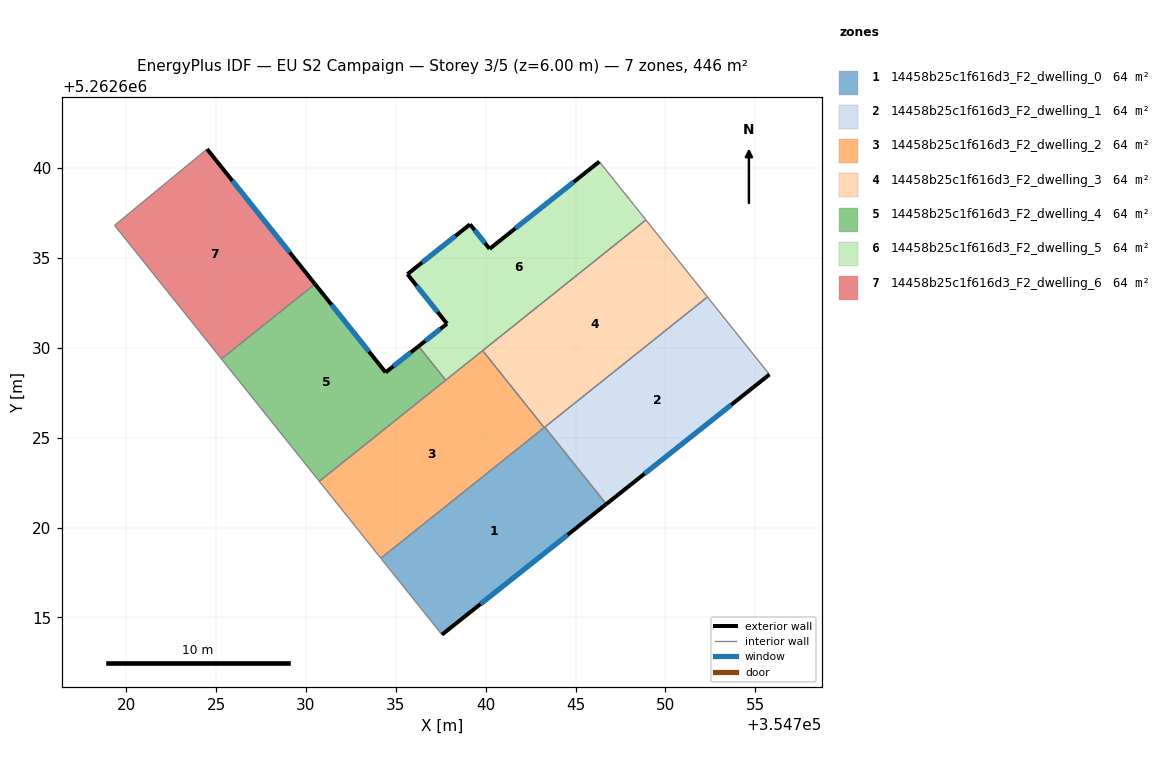
=== STOREY PLAN SPEC (per zone: floor XY polygon, exterior-wall plan segments, windows/doors) ===
zone 1: 14458b25c1f616d3_F2_dwelling_0  (63.8 m²)
  floor: (354743.28, 5262625.58) (354746.71, 5262621.30) (354737.57, 5262614.04) (354734.16, 5262618.29)
  exterior wall: (354737.57, 5262614.04) – (354746.71, 5262621.30)  [11.7 m]
    window: (354739.71, 5262615.75) – (354744.56, 5262619.60)  [9.9 m²]
  interior walls: 4
zone 2: 14458b25c1f616d3_F2_dwelling_1  (63.8 m²)
  floor: (354752.34, 5262632.83) (354755.78, 5262628.51) (354746.71, 5262621.30) (354743.28, 5262625.58)
  exterior wall: (354746.71, 5262621.30) – (354755.78, 5262628.51)  [11.6 m]
    window: (354748.84, 5262623.00) – (354753.65, 5262626.82)  [9.8 m²]
  interior walls: 3
zone 3: 14458b25c1f616d3_F2_dwelling_2  (63.8 m²)
  floor: (354739.83, 5262629.84) (354743.25, 5262625.56) (354734.16, 5262618.29) (354730.74, 5262622.57)
  interior walls: 5
zone 4: 14458b25c1f616d3_F2_dwelling_3  (63.8 m²)
  floor: (354748.91, 5262637.11) (354752.34, 5262632.83) (354743.25, 5262625.56) (354739.83, 5262629.84)
  interior walls: 5
zone 5: 14458b25c1f616d3_F2_dwelling_4  (63.8 m²)
  floor: (354736.26, 5262630.08) (354737.77, 5262628.20) (354730.74, 5262622.57) (354725.30, 5262629.38) (354730.50, 5262633.54) (354734.43, 5262628.63)
  exterior wall: (354734.43, 5262628.63) – (354730.50, 5262633.54)  [6.3 m]
    window: (354733.51, 5262629.78) – (354731.42, 5262632.39)  [5.3 m²]
  exterior wall: (354736.26, 5262630.08) – (354734.43, 5262628.63)  [2.3 m]
    window: (354735.83, 5262629.74) – (354734.86, 5262628.97)  [2.0 m²]
  interior walls: 4
zone 6: 14458b25c1f616d3_F2_dwelling_5  (63.8 m²)
  floor: (354746.32, 5262640.36) (354748.91, 5262637.11) (354737.77, 5262628.20) (354736.26, 5262630.08) (354737.84, 5262631.34) (354735.64, 5262634.09) (354739.13, 5262636.87) (354740.22, 5262635.50)
  exterior wall: (354737.84, 5262631.34) – (354736.26, 5262630.08)  [2.0 m]
    window: (354737.47, 5262631.04) – (354736.64, 5262630.38)  [1.7 m²]
  exterior wall: (354735.64, 5262634.09) – (354737.84, 5262631.34)  [3.5 m]
    window: (354736.16, 5262633.45) – (354737.33, 5262631.99)  [3.0 m²]
  exterior wall: (354739.13, 5262636.87) – (354735.64, 5262634.09)  [4.5 m]
    window: (354738.31, 5262636.22) – (354736.46, 5262634.74)  [3.8 m²]
  exterior wall: (354740.22, 5262635.50) – (354739.13, 5262636.87)  [1.7 m]
    window: (354739.96, 5262635.82) – (354739.38, 5262636.55)  [1.5 m²]
  exterior wall: (354746.32, 5262640.36) – (354740.22, 5262635.50)  [7.8 m]
    window: (354744.89, 5262639.22) – (354741.65, 5262636.64)  [6.6 m²]
  interior walls: 4
zone 7: 14458b25c1f616d3_F2_dwelling_6  (63.8 m²)
  floor: (354724.50, 5262641.05) (354730.50, 5262633.54) (354725.30, 5262629.38) (354719.35, 5262636.81)
  exterior wall: (354730.50, 5262633.54) – (354724.50, 5262641.05)  [9.6 m]
    window: (354729.09, 5262635.31) – (354725.91, 5262639.29)  [8.1 m²]
  interior walls: 3

=== DERIVED (storey summary) ===
Building: EU S2 Campaign
Storey: 3 of 5  (floor level z = 6.00 m)
Storey gross floor area: 446.4 m²
Zones on this storey: 7
  - 14458b25c1f616d3_F2_dwelling_0: floor 63.8 m²; exterior wall 11.7 m (35.0 m²); 1 window(s) 9.9 m²; WWR 28.1%
  - 14458b25c1f616d3_F2_dwelling_1: floor 63.8 m²; exterior wall 11.6 m (34.8 m²); 1 window(s) 9.8 m²; WWR 28.1%
  - 14458b25c1f616d3_F2_dwelling_2: floor 63.8 m²
  - 14458b25c1f616d3_F2_dwelling_3: floor 63.8 m²
  - 14458b25c1f616d3_F2_dwelling_4: floor 63.8 m²; exterior wall 8.6 m (25.9 m²); 2 window(s) 7.3 m²; WWR 28.1%
  - 14458b25c1f616d3_F2_dwelling_5: floor 63.8 m²; exterior wall 19.5 m (58.6 m²); 5 window(s) 16.5 m²; WWR 28.1%
  - 14458b25c1f616d3_F2_dwelling_6: floor 63.8 m²; exterior wall 9.6 m (28.8 m²); 1 window(s) 8.1 m²; WWR 28.1%
Zone adjacency (shared interzone walls):
  - 14458b25c1f616d3_F2_dwelling_0 ↔ 14458b25c1f616d3_F2_dwelling_1
  - 14458b25c1f616d3_F2_dwelling_0 ↔ 14458b25c1f616d3_F2_dwelling_2
  - 14458b25c1f616d3_F2_dwelling_0 ↔ 14458b25c1f616d3_F2_dwelling_3
  - 14458b25c1f616d3_F2_dwelling_1 ↔ 14458b25c1f616d3_F2_dwelling_3
  - 14458b25c1f616d3_F2_dwelling_2 ↔ 14458b25c1f616d3_F2_dwelling_3
  - 14458b25c1f616d3_F2_dwelling_2 ↔ 14458b25c1f616d3_F2_dwelling_4
  - 14458b25c1f616d3_F2_dwelling_2 ↔ 14458b25c1f616d3_F2_dwelling_5
  - 14458b25c1f616d3_F2_dwelling_3 ↔ 14458b25c1f616d3_F2_dwelling_5
  - 14458b25c1f616d3_F2_dwelling_4 ↔ 14458b25c1f616d3_F2_dwelling_5
  - 14458b25c1f616d3_F2_dwelling_4 ↔ 14458b25c1f616d3_F2_dwelling_6